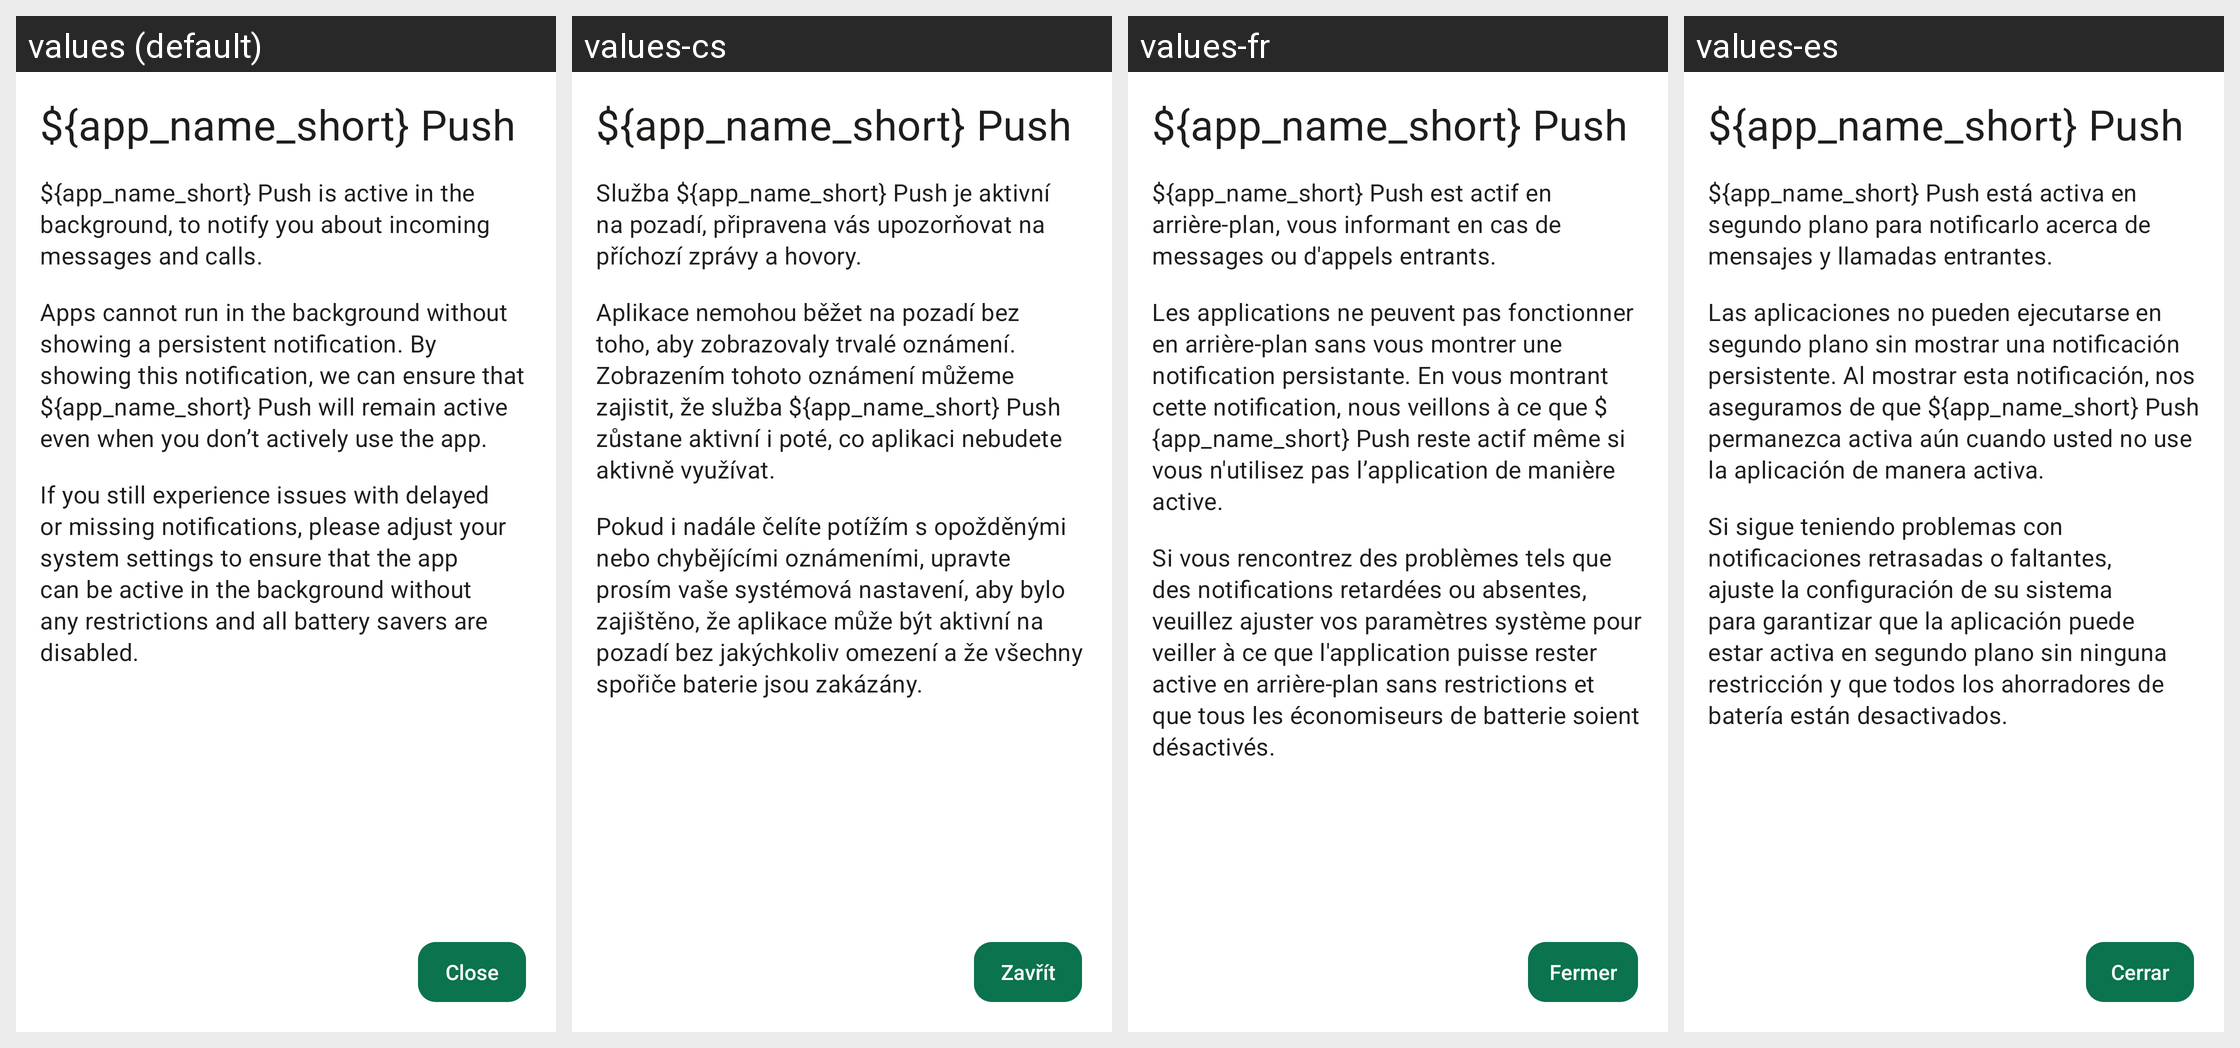

The Android screen above is rendered under several locales of the same app. Produce the string resources it draws, with the default and per-locale values.
Android screen res/layout/activity_threema_push_notification_info.xml rendered under 4 locales, left to right: values (default), values-cs, values-fr, values-es. Device: Nexus 5 (rendered at 1080×1920; each locale shown at half size, 540×960, under a caption strip naming it); theme Theme.Threema.WithToolbar.
Other locales in the repository, not shown: values-be-rBY, values-bg, values-ca, values-de, values-gsw, values-hu, values-it, values-ja, values-nl-rNL, values-no, values-pl, values-pt-rBR, values-rm, values-ru, values-sk, values-tr, values-uk, values-zh-rCN, values-zh-rTW.
Strings drawn on this screen, with the default value and each locale's value (text and hints the layout hard-codes, and strings that could not be matched under every locale, appear in the picture but are not listed):

threema_push
  values: ${app_name_short} Push
  values-cs: ${app_name_short} Push
  values-fr: ${app_name_short} Push
  values-es: ${app_name_short} Push

threema_push_notification_info_text_1
  values: ${app_name_short} Push is active in the background, to notify you about incoming messages and calls.
  values-cs: Služba ${app_name_short} Push je aktivní na pozadí, připravena vás upozorňovat na příchozí zprávy a hovory.
  values-fr: ${app_name_short} Push est actif en arrière-plan, vous informant en cas de messages ou d'appels entrants.
  values-es: ${app_name_short} Push está activa en segundo plano para notificarlo acerca de mensajes y llamadas entrantes.

threema_push_notification_info_text_2
  values: Apps cannot run in the background without showing a persistent notification. By showing this notification, we can ensure that ${app_name_short} Push will remain active even when you don’t actively use the app.
  values-cs: Aplikace nemohou běžet na pozadí bez toho, aby zobrazovaly trvalé oznámení. Zobrazením tohoto oznámení můžeme zajistit, že služba ${app_name_short} Push zůstane aktivní i poté, co aplikaci nebudete aktivně využívat.
  values-fr: Les applications ne peuvent pas fonctionner en arrière-plan sans vous montrer une notification persistante. En vous montrant cette notification, nous veillons à ce que ${app_name_short} Push reste actif même si vous n'utilisez pas l’application de manière active.
  values-es: Las aplicaciones no pueden ejecutarse en segundo plano sin mostrar una notificación persistente. Al mostrar esta notificación, nos aseguramos de que ${app_name_short} Push permanezca activa aún cuando usted no use la aplicación de manera activa.

threema_push_notification_info_text_3
  values: If you still experience issues with delayed or missing notifications, please adjust your system settings to ensure that the app can be active in the background without any restrictions and all battery savers are disabled.
  values-cs: Pokud i nadále čelíte potížím s opožděnými nebo chybějícími oznámeními, upravte prosím vaše systémová nastavení, aby bylo zajištěno, že aplikace může být aktivní na pozadí bez jakýchkoliv omezení a že všechny spořiče baterie jsou zakázány.
  values-fr: Si vous rencontrez des problèmes tels que des notifications retardées ou absentes, veuillez ajuster vos paramètres système pour veiller à ce que l'application puisse rester active en arrière-plan sans restrictions et que tous les économiseurs de batterie soient désactivés.
  values-es: Si sigue teniendo problemas con notificaciones retrasadas o faltantes, ajuste la configuración de su sistema para garantizar que la aplicación puede estar activa en segundo plano sin ninguna restricción y que todos los ahorradores de batería están desactivados.

close
  values: Close
  values-cs: Zavřít
  values-fr: Fermer
  values-es: Cerrar
